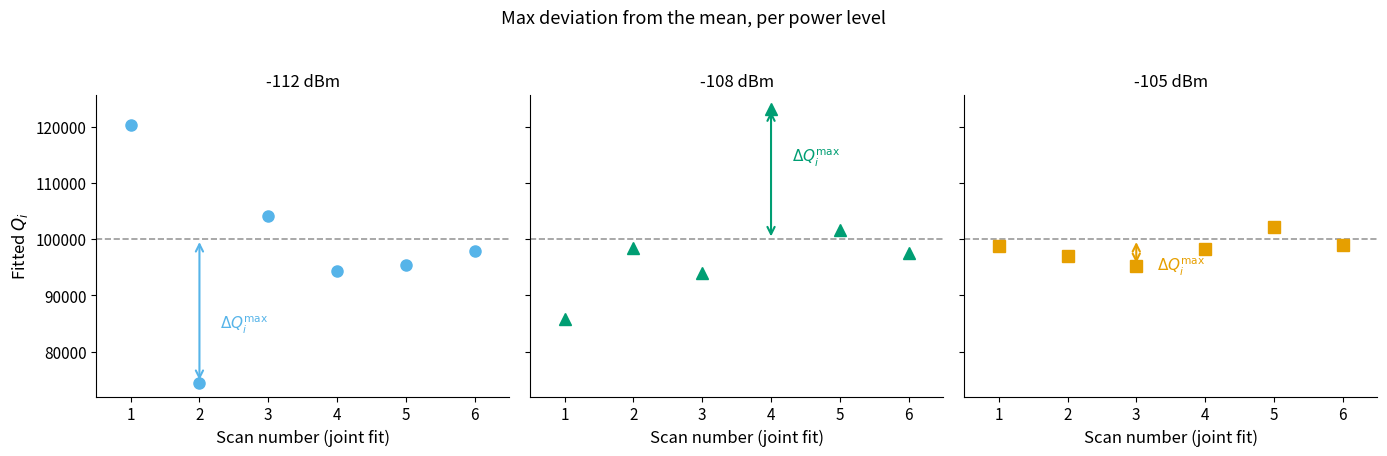

Generate this figure with matplotlib: (Note: this script raises an exception after producing the figure.)
"""
Max deviation from the mean, per power level.
Three panels (one per device power), each showing repeated time-sweep
scans of fitted Qi with the maximum-deviation scan flagged.
"""
import numpy as np
import matplotlib.pyplot as plt
from matplotlib.patches import FancyArrowPatch

OI = {
    "orange": "#E69F00",
    "skyblue": "#56B4E9",
    "green": "#009E73",
    "black": "#000000",
    "gray": "#999999",
}

rng = np.random.default_rng(3)

plt.rcParams.update({
    "font.size": 11,
    "axes.labelsize": 12,
    "axes.titlesize": 12,
    "axes.spines.top": False,
    "axes.spines.right": False,
    "figure.facecolor": "white",
})

n_scans = 6
t = np.arange(1, n_scans + 1)

# three illustrative repeated-scan sets, increasing scatter with power
powers = [-112, -108, -105]
spreads = [0.10, 0.07, 0.045]
colors = [OI["skyblue"], OI["green"], OI["orange"]]
markers = ["o", "^", "s"]

fig, axes = plt.subplots(1, 3, figsize=(14, 4.4), sharey=True)

Qi_mean = 1.00e5

for ax, P, spread, color, marker in zip(axes, powers, spreads, colors, markers):
    Qi = Qi_mean * (1 + rng.normal(0, spread, n_scans))
    i_max = np.argmax(np.abs(Qi - Qi_mean))

    ax.axhline(Qi_mean, color=OI["gray"], ls="--", lw=1.2)
    ax.plot(t, Qi, marker, color=color, ms=8)

    arrow = FancyArrowPatch(
        (t[i_max], Qi_mean), (t[i_max], Qi[i_max]),
        arrowstyle="<->", mutation_scale=13, color=color, lw=1.5,
    )
    ax.add_patch(arrow)
    dy = 2200 if Qi[i_max] > Qi_mean else -3200
    ax.annotate(
        r"$\Delta Q_i^{\max}$",
        xy=(t[i_max], (Qi_mean + Qi[i_max]) / 2),
        xytext=(t[i_max] + 0.3, (Qi_mean + Qi[i_max]) / 2 + dy),
        fontsize=11, color=color,
    )

    ax.set_xlabel("Scan number (joint fit)")
    ax.set_title(f"{P} dBm")
    ax.set_xlim(0.5, n_scans + 0.5)

axes[0].set_ylabel(r"Fitted $Q_i$")

fig.suptitle(
    "Max deviation from the mean, per power level",
    fontsize=13, y=1.03,
)
fig.tight_layout()
fig.savefig("/mnt/user-data/outputs/3_time_sweep_max_fluctuation.png",
            dpi=200, bbox_inches="tight")
print("saved")
